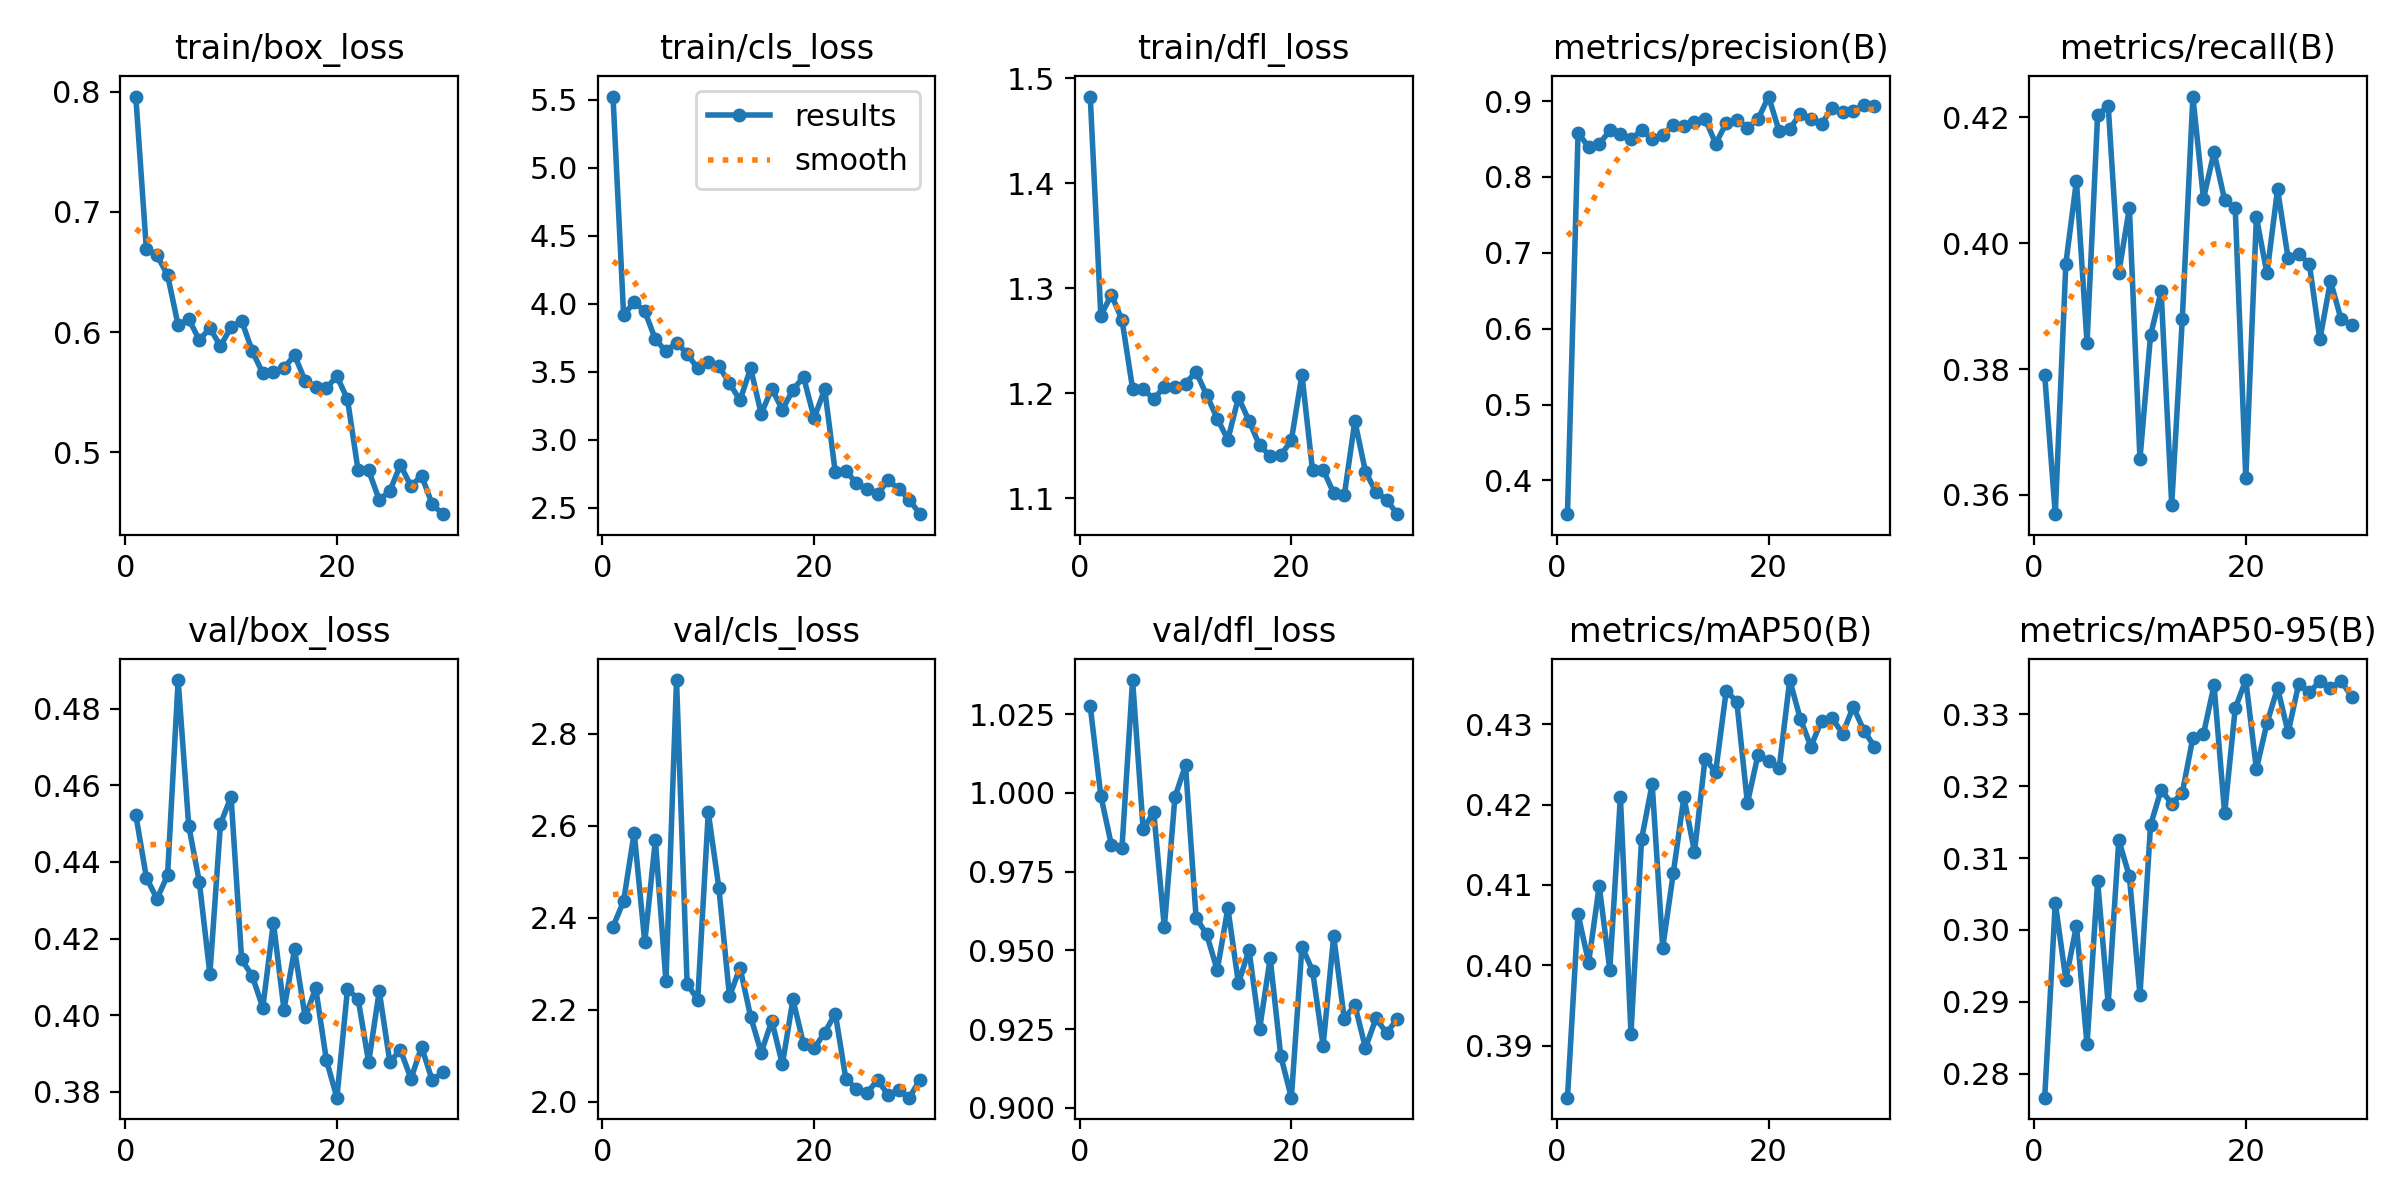

The table this chart was drawn from, first rows:
epoch, time, train/box_loss, train/cls_loss, train/dfl_loss, metrics/precision(B), metrics/recall(B), metrics/mAP50(B), metrics/mAP50-95(B), val/box_loss, val/cls_loss, val/dfl_loss, lr/pg0, lr/pg1, lr/pg2
1, 24.57, 0.796, 5.523, 1.483, 0.3555, 0.3791, 0.3835, 0.2767, 0.4523, 2.38, 1.028, 0.0006559, 0.0006559, 0.0006559
2, 29.27, 0.6688, 3.918, 1.274, 0.858, 0.3569, 0.4063, 0.3038, 0.4359, 2.436, 0.9991, 0.001282, 0.001282, 0.001282
3, 33.84, 0.6639, 4.01, 1.294, 0.8394, 0.3968, 0.4003, 0.2931, 0.4304, 2.585, 0.9835, 0.001557, 0.001557, 0.001557
4, 38.55, 0.6475, 3.945, 1.27, 0.8432, 0.4099, 0.4099, 0.3006, 0.4365, 2.347, 0.9826, 0.001501, 0.001501, 0.001501
5, 43.12, 0.6057, 3.738, 1.204, 0.8613, 0.3842, 0.3995, 0.2841, 0.4875, 2.569, 1.036, 0.001446, 0.001446, 0.001446
6, 47.69, 0.6109, 3.65, 1.204, 0.8567, 0.4204, 0.4209, 0.3068, 0.4495, 2.262, 0.9885, 0.001391, 0.001391, 0.001391
7, 52.26, 0.5934, 3.715, 1.194, 0.8496, 0.4218, 0.3915, 0.2897, 0.4348, 2.917, 0.9939, 0.001336, 0.001336, 0.001336
8, 56.84, 0.6032, 3.632, 1.206, 0.8615, 0.3953, 0.4157, 0.3125, 0.4107, 2.257, 0.9574, 0.00128, 0.00128, 0.00128
9, 61.46, 0.5884, 3.524, 1.206, 0.8498, 0.4056, 0.4225, 0.3075, 0.4499, 2.221, 0.9987, 0.001225, 0.001225, 0.001225
10, 65.99, 0.6041, 3.57, 1.209, 0.8553, 0.3657, 0.4022, 0.2909, 0.457, 2.629, 1.009, 0.00117, 0.00117, 0.00117
11, 70.58, 0.6094, 3.541, 1.22, 0.8687, 0.3853, 0.4115, 0.3146, 0.4145, 2.465, 0.9604, 0.001115, 0.001115, 0.001115
12, 75.09, 0.5843, 3.415, 1.198, 0.8674, 0.3923, 0.4209, 0.3195, 0.4102, 2.229, 0.9551, 0.00106, 0.00106, 0.00106
13, 79.6, 0.5656, 3.29, 1.176, 0.873, 0.3584, 0.4141, 0.3175, 0.402, 2.291, 0.9438, 0.001004, 0.001004, 0.001004
14, 84.23, 0.5665, 3.526, 1.156, 0.8769, 0.3879, 0.4257, 0.3191, 0.4242, 2.185, 0.9634, 0.0009491, 0.0009491, 0.0009491
15, 88.86, 0.5701, 3.191, 1.196, 0.8439, 0.4233, 0.424, 0.3267, 0.4015, 2.107, 0.9396, 0.0008939, 0.0008939, 0.0008939
16, 93.44, 0.5808, 3.376, 1.174, 0.8707, 0.4071, 0.4342, 0.3272, 0.4172, 2.176, 0.9502, 0.0008387, 0.0008387, 0.0008387
17, 98.06, 0.5595, 3.221, 1.15, 0.8747, 0.4144, 0.4328, 0.3341, 0.3994, 2.081, 0.9251, 0.0007835, 0.0007835, 0.0007835
18, 102.6, 0.5539, 3.368, 1.14, 0.865, 0.4069, 0.4202, 0.3162, 0.407, 2.222, 0.9475, 0.0007282, 0.0007282, 0.0007282
19, 107.2, 0.5534, 3.461, 1.141, 0.8759, 0.4056, 0.4262, 0.3308, 0.3883, 2.125, 0.9165, 0.000673, 0.000673, 0.000673
20, 111.7, 0.5633, 3.16, 1.155, 0.9059, 0.3626, 0.4254, 0.3348, 0.3784, 2.115, 0.9033, 0.0006178, 0.0006178, 0.0006178
21, 117.2, 0.544, 3.37, 1.218, 0.8602, 0.4041, 0.4245, 0.3224, 0.4067, 2.15, 0.9512, 0.0005626, 0.0005626, 0.0005626
22, 121.8, 0.4851, 2.76, 1.127, 0.8631, 0.3952, 0.4355, 0.3288, 0.4043, 2.191, 0.9436, 0.0005074, 0.0005074, 0.0005074
23, 126.3, 0.4848, 2.772, 1.127, 0.8833, 0.4086, 0.4307, 0.3337, 0.3877, 2.049, 0.9198, 0.0004521, 0.0004521, 0.0004521
24, 130.8, 0.4603, 2.68, 1.105, 0.8769, 0.3976, 0.4272, 0.3275, 0.4062, 2.028, 0.9545, 0.0003969, 0.0003969, 0.0003969
25, 135.4, 0.4677, 2.637, 1.103, 0.87, 0.3982, 0.4304, 0.3343, 0.3877, 2.019, 0.9283, 0.0003417, 0.0003417, 0.0003417
26, 139.9, 0.4895, 2.603, 1.173, 0.8906, 0.3968, 0.4307, 0.3331, 0.3909, 2.046, 0.9327, 0.0002865, 0.0002865, 0.0002865
27, 144.5, 0.4717, 2.701, 1.125, 0.8849, 0.3847, 0.4288, 0.3346, 0.3834, 2.014, 0.9191, 0.0002313, 0.0002313, 0.0002313
28, 149.1, 0.4806, 2.637, 1.106, 0.887, 0.394, 0.4322, 0.3337, 0.3917, 2.025, 0.9285, 0.000176, 0.000176, 0.000176
29, 153.6, 0.4567, 2.558, 1.099, 0.8951, 0.3879, 0.4292, 0.3347, 0.383, 2.008, 0.9238, 0.0001208, 0.0001208, 0.0001208
30, 158.2, 0.4485, 2.453, 1.085, 0.8935, 0.387, 0.4272, 0.3325, 0.385, 2.048, 0.9283, 6.55898e-05, 6.55898e-05, 6.55898e-05
